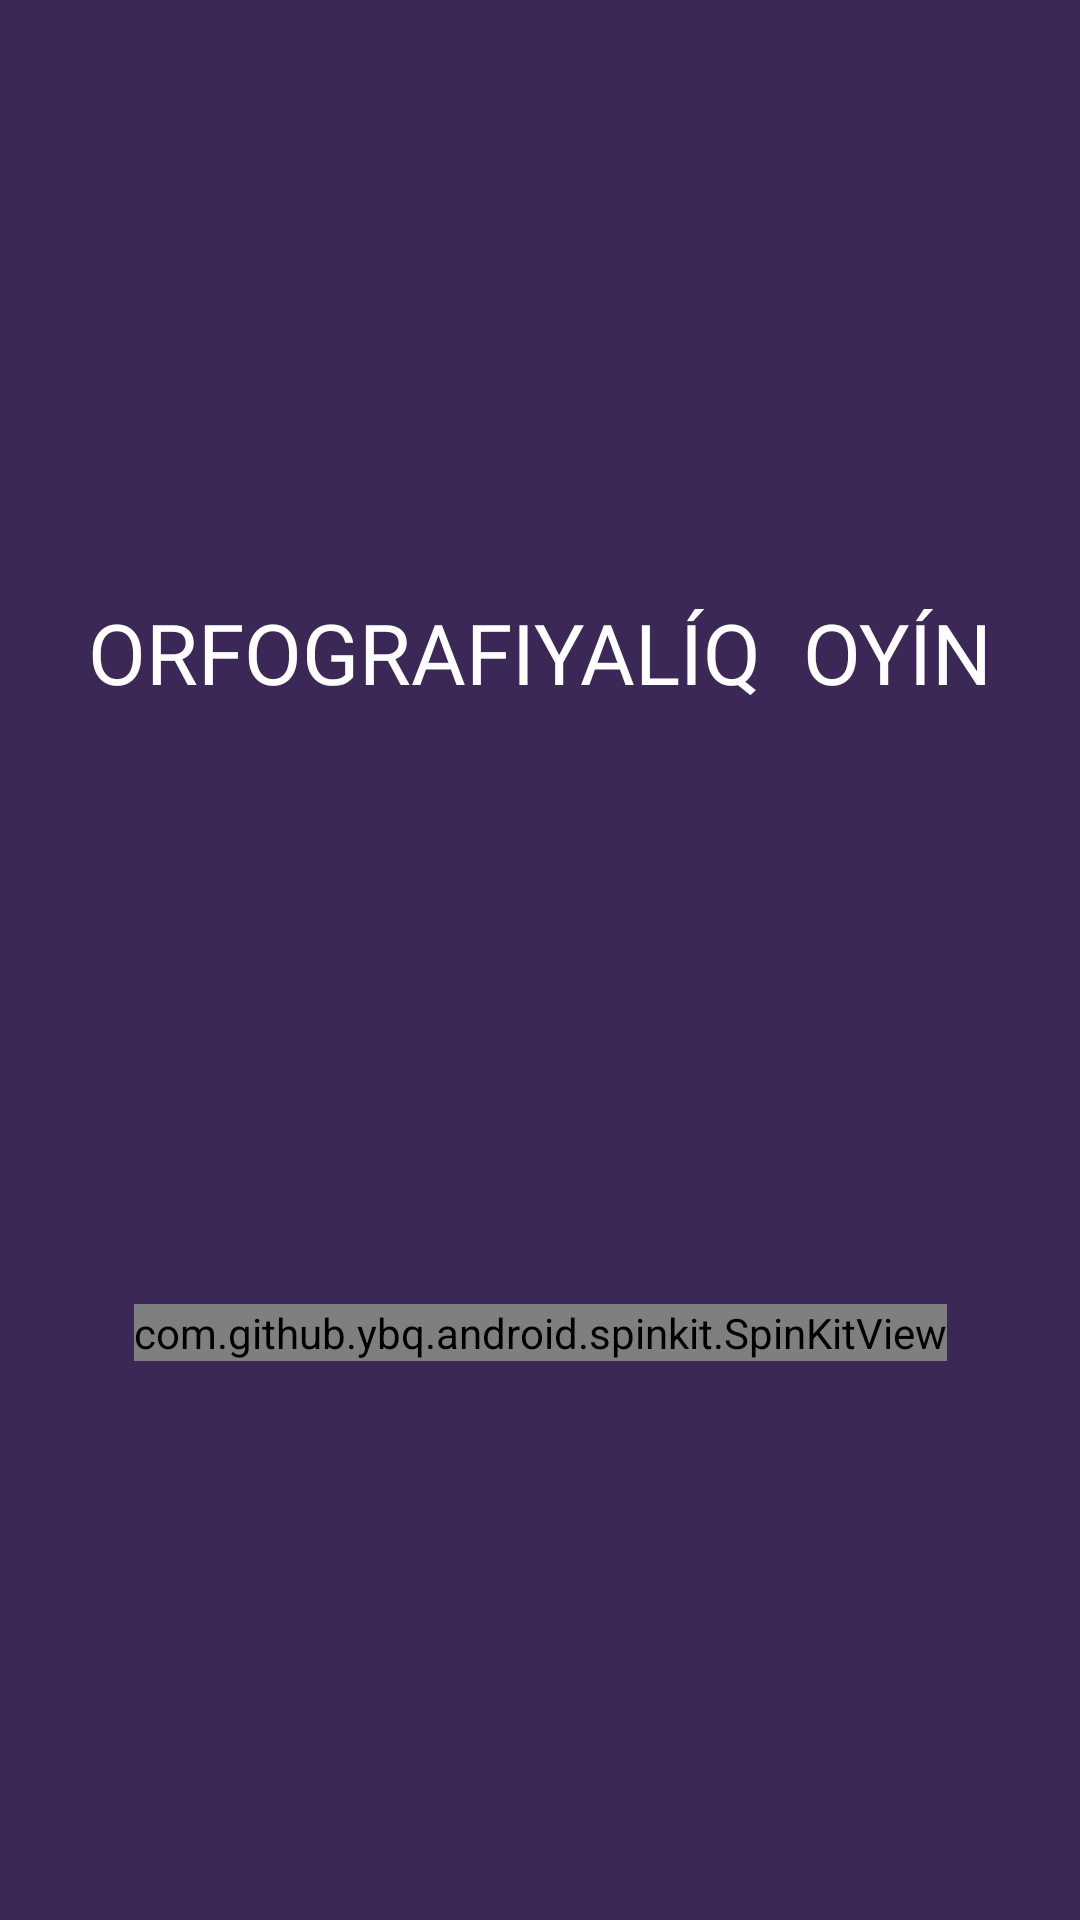

This screen was rendered from an Android layout file. Write that file and the resources it references.
<!-- AndroidManifest.xml: application theme Theme.MyTestApp -->
<!-- res/layout/activity_splash.xml -->
<?xml version="1.0" encoding="utf-8"?>
<androidx.constraintlayout.widget.ConstraintLayout xmlns:android="http://schemas.android.com/apk/res/android"
    xmlns:app="http://schemas.android.com/apk/res-auto"
    xmlns:tools="http://schemas.android.com/tools"
    android:layout_width="match_parent"
    android:layout_height="match_parent"
    android:background="@color/myDarkPurple"
    tools:context=".ui.activities.SplashActivity">


    <androidx.appcompat.widget.AppCompatTextView
        android:id="@+id/title"
        android:layout_width="wrap_content"
        android:layout_height="wrap_content"
        android:fontFamily="@font/arbutus"
        android:gravity="center"
        android:text="ORFOGRAFIYALÍQ  OYÍN"
        android:textColor="@color/white"
        android:textSize="28sp"
        app:layout_constraintBottom_toTopOf="@+id/spin_kit"
        app:layout_constraintEnd_toEndOf="parent"
        app:layout_constraintStart_toStartOf="parent"
        app:layout_constraintTop_toTopOf="parent" />


    <com.github.ybq.android.spinkit.SpinKitView
        android:id="@+id/spin_kit"
        style="@style/SpinKitView.Large.Circle"
        android:layout_width="wrap_content"
        android:layout_height="wrap_content"
        android:layout_gravity="center"
        app:SpinKit_Color="#FF9800"
        app:layout_constraintBottom_toBottomOf="parent"
        app:layout_constraintEnd_toEndOf="parent"
        app:layout_constraintStart_toStartOf="parent"
        app:layout_constraintTop_toTopOf="parent"
        app:layout_constraintVertical_bias="0.7" />

</androidx.constraintlayout.widget.ConstraintLayout>
<!-- resources referenced by this layout -->
<resources>
  <color name="myDarkPurple">#3B2857</color>
  <color name="white">#FFFFFFFF</color>
  <style name="Theme.MyTestApp" parent="Theme.MaterialComponents.DayNight.NoActionBar">
  
          
          <item name="colorPrimary">@color/black</item>
          <item name="colorPrimaryVariant">#6C4BAB</item>
          <item name="colorOnPrimary">@color/white</item>
          
          <item name="colorSecondary">@color/teal_200</item>
          <item name="colorSecondaryVariant">@color/teal_700</item>
          <item name="colorOnSecondary">@color/black</item>
          
          <item name="android:statusBarColor" tools:targetApi="l">@color/myDarkPurple</item>
          
      </style>
  <color name="black">#FF000000</color>
  <color name="teal_200">#FF03DAC5</color>
  <color name="teal_700">#FF018786</color>
</resources>
